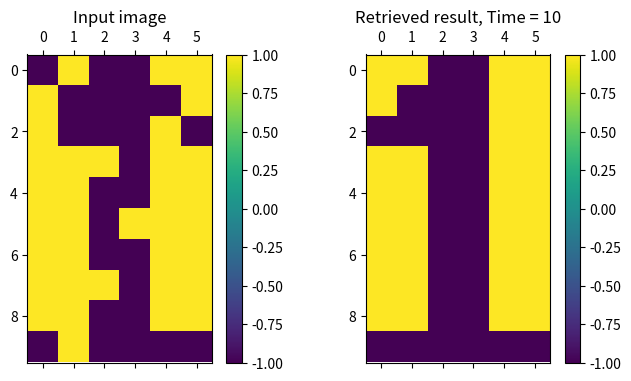

Python code for this plot:
'''Two-layer phase oscillatory network is modeled
 for retrieving dynamics demonstration'''


import numpy as np
import matplotlib.pyplot as plt
import matplotlib as mpl
import math
import random

N = 60 # number of units in a single layer

memorized_pattern_zero = [[1, -1, -1, -1, -1, 1], # encodes image "0"
                       [1, -1, -1, -1, -1, 1],
                       [-1, -1, 1, 1, -1, -1],
                       [-1, -1, 1, 1, -1, -1],
                       [-1, 1, 1, 1, 1, -1],
                       [-1, 1, 1, 1, 1, -1],
                       [-1, -1, 1, 1, -1, -1],
                       [-1, -1, 1, 1, -1, -1],
                       [1, -1, -1, -1, -1, 1],
                       [1, -1, -1, -1, -1, 1]]
memorized_pattern_one = [[1, 1, -1, -1, 1, 1], # encodes image "-1"
                       [1, -1, -1, -1, 1, 1],
                       [-1, -1, -1, -1, 1, 1],
                       [1, 1, -1, -1, 1, 1],
                       [1, 1, -1, -1, 1, 1],
                       [1, 1, -1, -1, 1, 1],
                       [1, 1, -1, -1, 1, 1],
                       [1, 1, -1, -1, 1, 1],
                       [1, 1, -1, -1, 1, 1],
                       [-1, -1, -1, -1, -1, -1]]
memorized_pattern_two = [[1, -1, -1, -1, -1, 1], # encodes image "1"
                       [-1, -1, -1, -1, -1, -1],
                       [-1, -1, 1, 1, -1, -1],
                       [1, 1, 1, 1, -1, -1],
                       [1, 1, 1, 1, -1, -1],
                       [1, 1, 1, -1, -1, 1],
                       [1, 1, -1, -1, 1, 1],
                       [1, -1, -1, 1, 1, 1],
                       [-1, -1, -1, -1, -1, -1],
                       [-1, -1, -1, -1, -1, -1]]

input_image_zero = [[1, -1, 1, -1, 1, 1], # "broken" image "0"
                       [1, -1, -1, -1, -1, 1],
                       [1, -1, 1, 1, -1, -1],
                       [-1, 1, -1, -1, 1, -1],
                       [-1, 1, 1, -1, 1, -1],
                       [-1, 1, -1, 1, -1, -1],
                       [-1, 1, 1, 1, -1, 1],
                       [-1, -1, 1, 1, -1, -1],
                       [1, -1, -1, -1, -1, 1],
                       [1, -1, 1, -1, -1, 1]]

input_image_one = [[-1, 1, -1, -1, 1, 1], # "broken" image "1" to be retrieved
               [1, -1, -1, -1, -1, 1],
               [1, -1, -1, -1, 1, -1],
               [1, 1, 1, -1, 1, 1],
               [1, 1, -1, -1, 1, 1],
               [1, 1, -1, 1, 1, 1],
               [1, 1, -1, -1, 1, 1],
               [1, 1, 1, -1, 1, 1],
               [1, 1, -1, -1, 1, 1],
               [-1, 1, -1, -1, -1, -1]]
input_image_two = [[1, -1, 1, -1, -1, 1], # "broken" image "2" to be retrieved
                   [1, -1, -1, -1, 1, -1],
                   [-1, -1, 1, -1, -1, -1],
                   [1, -1, 1, 1, -1, 1],
                   [1, 1, 1, -1, -1, -1],
                   [1, 1, 1, -1, -1, 1],
                   [1, 1, -1, -1, 1, 1],
                   [-1, -1, -1, 1, 1, 1],
                   [1, -1, -1, -1, -1, -1],
                   [-1, -1, -1, -1, 1, -1]]

# convert matrices of images to vectors
memorized_1 = np.array(memorized_pattern_zero).reshape(1, 60)
memorized_2 = np.array(memorized_pattern_one).reshape(1, 60)
memorized_3 = np.array(memorized_pattern_two).reshape(1, 60)
input_img = np.array(input_image_one).reshape(1, 60)

#print(input_img.shape)

# set of vectors to be memorized
memorized = [memorized_1[0], memorized_2[0], memorized_3[0]]

# initialization of "Connectivity" matrix taking into account Hebbian learning rule
S = np.zeros((N, N))
for i in range(N):
    for j in range(N):
        s_ij = 0
        for k in range(len(memorized)):
            s_ij += memorized[k][i]*memorized[k][j]
        S[i][j] += s_ij/N

# time linspace
t_start = 0
t_stop = 10
dt = 1
TIME = np.arange(t_start, t_stop, dt)

#control layer initialization (random phases for a start)
control_layer = np.array([random.random() for i in range(60)])

#input layer initialization from input image
input_layer = np.array([np.arccos(xi) for xi in input_img[0]])

for step in range(len(TIME)):
    for i in range(N): # loop along the control layer units
        phi_i_old = control_layer[i]
        dphi_i = 0
        for j in range(N): # loop along the input layer units
            phi_j = input_layer[j]
            dphi_ij = S[i][j]*np.sin(phi_j - phi_i_old)*dt
            dphi_i += dphi_ij
        phi_i = phi_i_old + dphi_i
        control_layer[i] = phi_i

input_layer = np.array(input_img).reshape(10, 6)
result_in_control_layer = [np.cos(phi) for phi in control_layer]
retrieved_result = np.array(result_in_control_layer).reshape(10, 6)

fig, axes = plt.subplots(ncols=2, figsize=(8, 4))
ax1, ax2 = axes

im1 = ax1.matshow(input_layer)
im2 = ax2.matshow(retrieved_result)
ax1.set_title("Input image")
ax2.set_title('Retrieved result, Time = %i' %t_stop)
fig.colorbar(im1, ax=ax1)
fig.colorbar(im2, ax=ax2)

plt.show()

